The GitHub repository RSatheeshraj/project contains a labelled image folder "poultry" with 4 categories: coccidiosis, COLI E, IBH, yolk infection. Examples follow, each with its label.

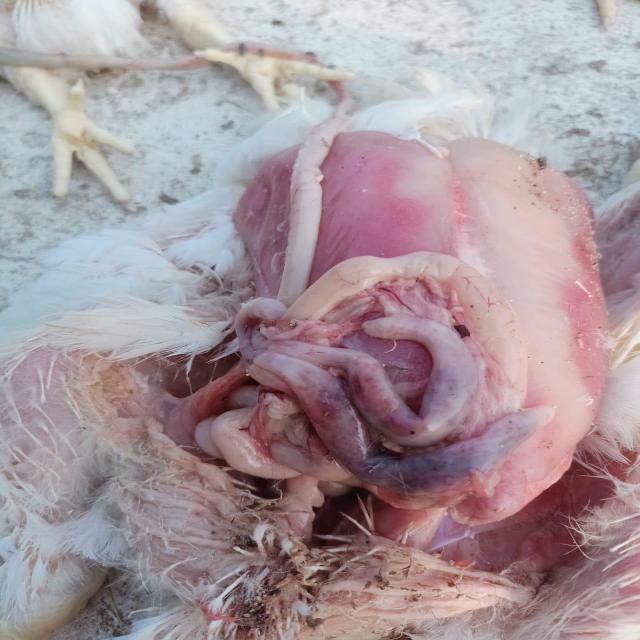
Label: coccidiosis

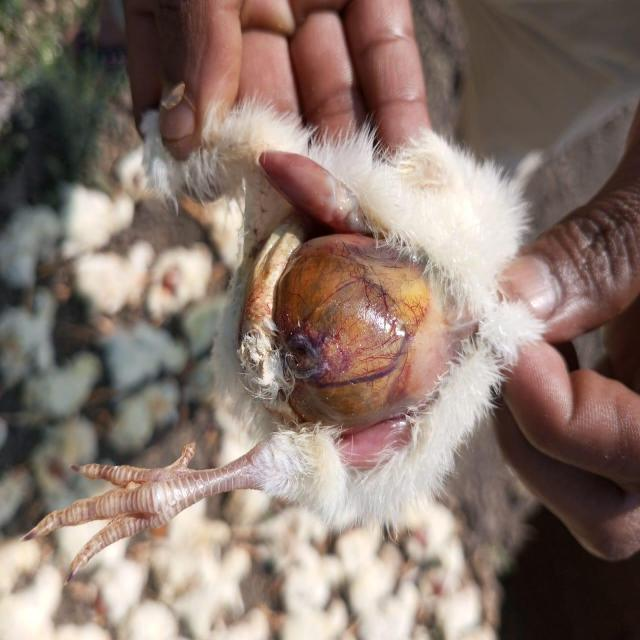
Label: yolk infection

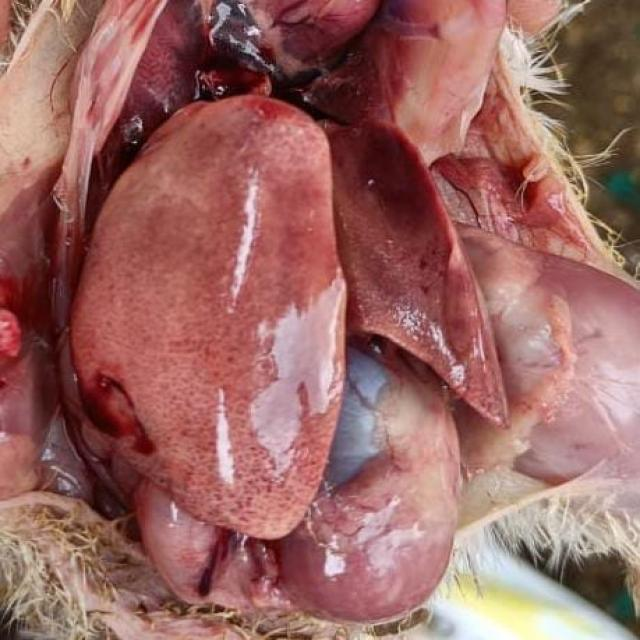
Label: IBH

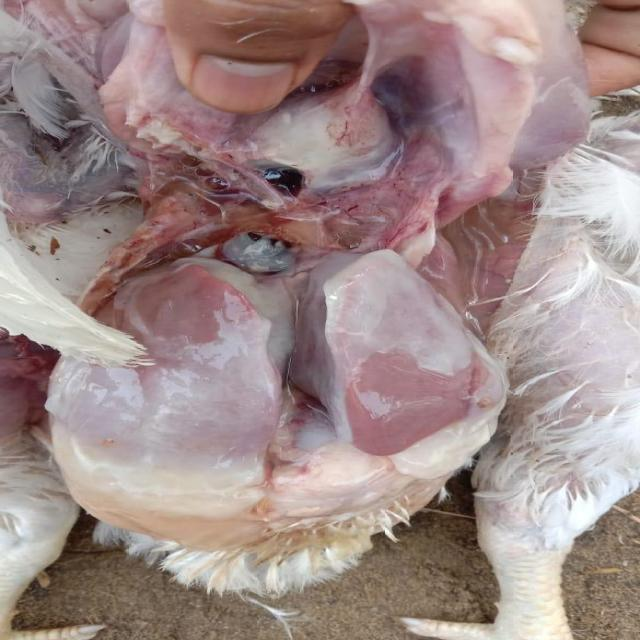
Label: COLI E

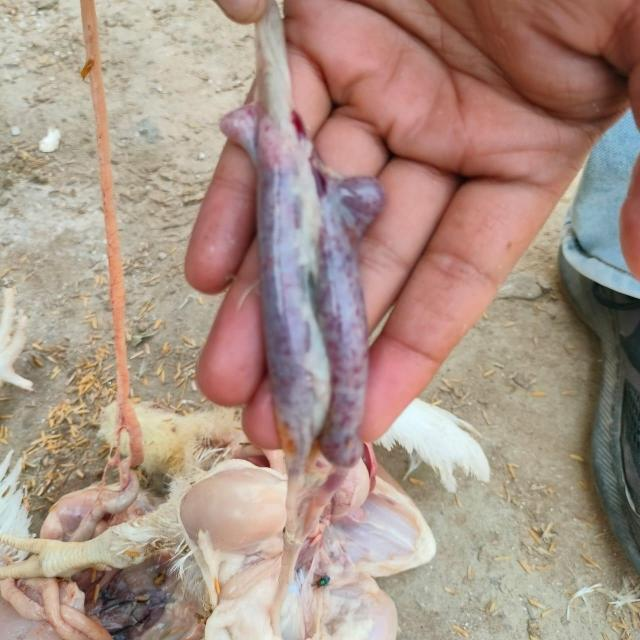
Label: coccidiosis

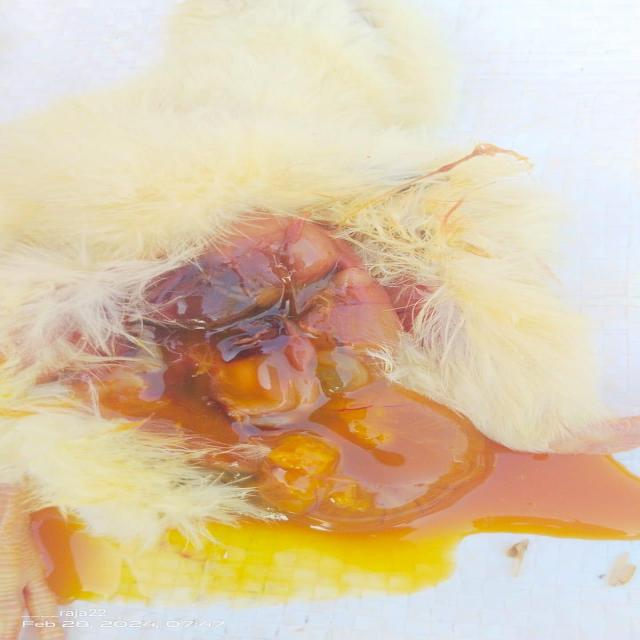
Label: yolk infection
